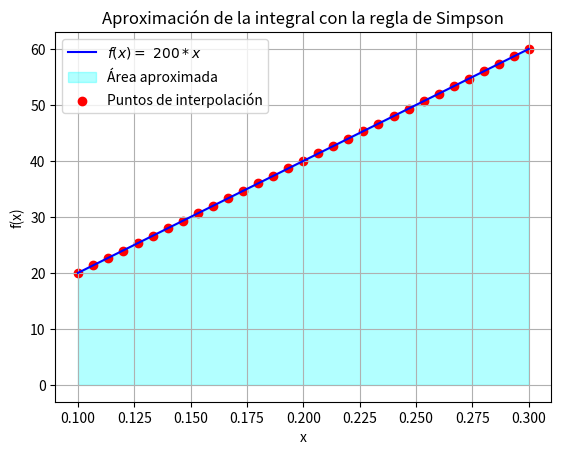

Write Python code to recreate this figure.
import numpy as np
import matplotlib.pyplot as plt

def simpson_rule(f, a, b, n):
    """Aproxima la integral de f(x) en [a, b] usando la regla de Simpson."""
    if n % 2 == 1:
        raise ValueError("El número de subintervalos (n) debe ser par.")
    
    h = (b - a) / n
    x = np.linspace(a, b, n + 1)  # Puntos del intervalo
    fx = f(x)  # Evaluamos la función en esos puntos
    
    # Regla de Simpson
    integral = (h / 3) * (fx[0] + 2 * np.sum(fx[2:n:2]) + 4 * np.sum(fx[1:n:2]) + fx[n])
    
    return integral

# Función de ejemplo
def funcion(x):
    return 200*x  # Cambiar esta función según el problema

# Parámetros de integración
a, b = 0.1, 0.3  # Intervalo
n = 30  # Número de subintervalos (debe ser par)

# Aproximación de la integral
resultado = simpson_rule(funcion, a, b, n)

# Mostrar resultado
print(f"La aproximación de la integral usando la regla de Simpson es: {resultado}")

# Gráfica de la función y la aproximación con la regla de Simpson
x_vals = np.linspace(a, b, 100)
y_vals = funcion(x_vals)

plt.plot(x_vals, y_vals, label=r"$f(x) = \ 200*x$", color="blue")
plt.fill_between(x_vals, y_vals, alpha=0.3, color="cyan", label="Área aproximada")
plt.scatter(np.linspace(a, b, n+1), funcion(np.linspace(a, b, n+1)), color="red", label="Puntos de interpolación")
plt.xlabel("x")
plt.ylabel("f(x)")
plt.legend()
plt.title("Aproximación de la integral con la regla de Simpson")
plt.grid()

# Guardar la figura

plt.show()